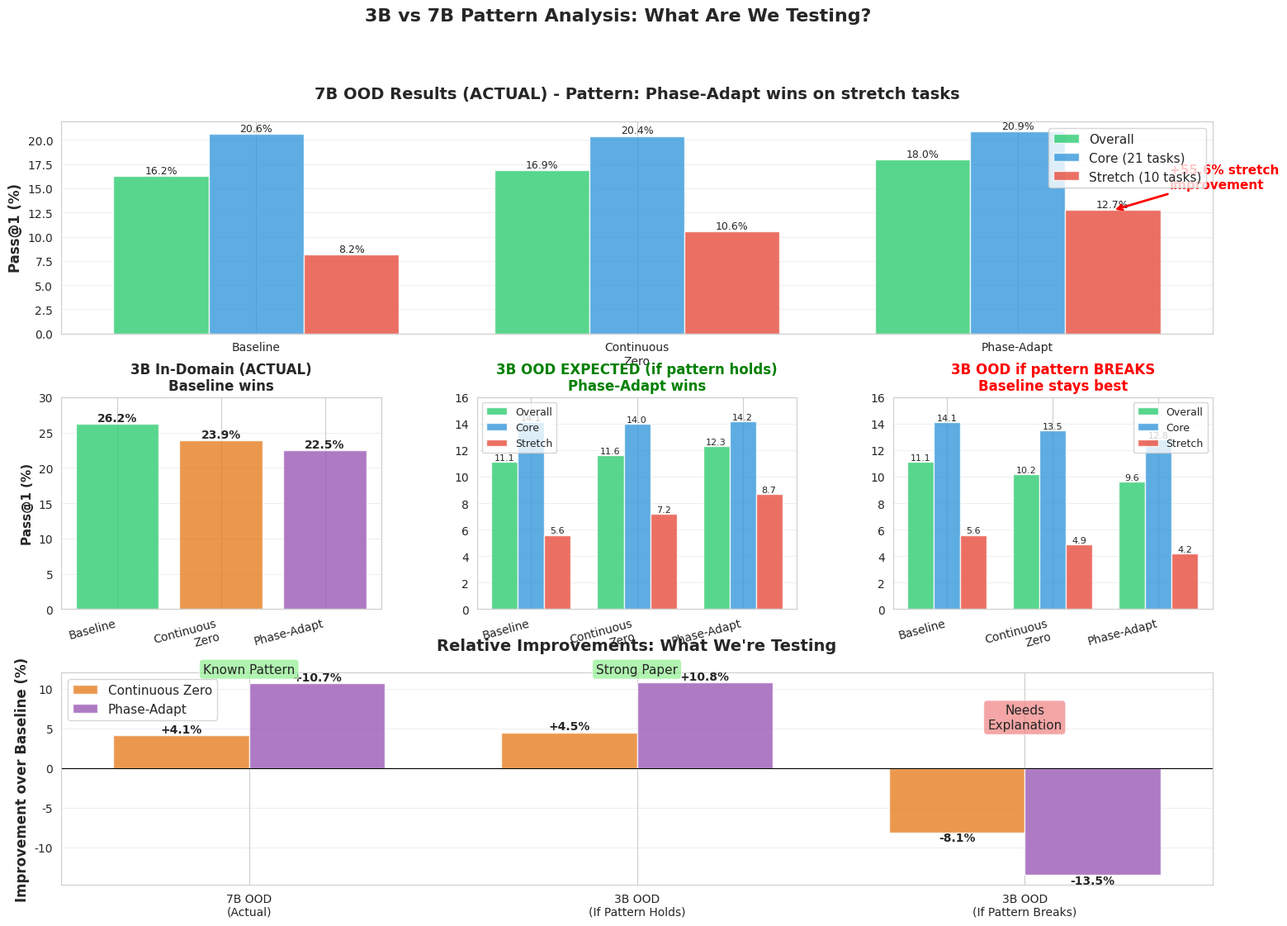

Source code (Python): (Note: this script raises an exception after producing the figure.)
"""
Visualize the pattern hypothesis: comparing expected 3B OOD results
if the 7B pattern holds vs if it breaks.
"""

import matplotlib.pyplot as plt
import seaborn as sns
import numpy as np
import pandas as pd

# Set style
sns.set_style("whitegrid")
plt.rcParams['figure.figsize'] = (16, 10)

# 7B OOD Data (Actual)
data_7b = {
    'Baseline': {'Overall': 16.23, 'Core': 20.65, 'Stretch': 8.18},
    'Continuous\nZero': {'Overall': 16.90, 'Core': 20.40, 'Stretch': 10.55},
    'Phase-Adapt': {'Overall': 17.97, 'Core': 20.85, 'Stretch': 12.73}
}

# 3B In-Domain (Actual)
data_3b_indomain = {
    'Baseline': 26.20,
    'Continuous\nZero': 23.90,
    'Phase-Adapt': 22.48
}

# 3B OOD Predictions (scaled from 7B, assuming pattern holds)
scaling_factor = 0.683  # 3B/7B in-domain ratio
data_3b_ood_expected = {
    'Baseline': {'Overall': 11.1, 'Core': 14.1, 'Stretch': 5.6},
    'Continuous\nZero': {'Overall': 11.6, 'Core': 14.0, 'Stretch': 7.2},
    'Phase-Adapt': {'Overall': 12.3, 'Core': 14.2, 'Stretch': 8.7}
}

# 3B OOD if pattern breaks (in-domain rankings preserved)
data_3b_ood_broken = {
    'Baseline': {'Overall': 11.1, 'Core': 14.1, 'Stretch': 5.6},
    'Continuous\nZero': {'Overall': 10.2, 'Core': 13.5, 'Stretch': 4.9},
    'Phase-Adapt': {'Overall': 9.6, 'Core': 12.8, 'Stretch': 4.2}
}

# Create figure with subplots
fig = plt.figure(figsize=(18, 12))
gs = fig.add_gridspec(3, 3, hspace=0.3, wspace=0.3)

# === Row 1: 7B Results (Actual) ===
ax1 = fig.add_subplot(gs[0, :])
configs = list(data_7b.keys())
overall = [data_7b[c]['Overall'] for c in configs]
core = [data_7b[c]['Core'] for c in configs]
stretch = [data_7b[c]['Stretch'] for c in configs]

x = np.arange(len(configs))
width = 0.25

bars1 = ax1.bar(x - width, overall, width, label='Overall', color='#2ecc71', alpha=0.8)
bars2 = ax1.bar(x, core, width, label='Core (21 tasks)', color='#3498db', alpha=0.8)
bars3 = ax1.bar(x + width, stretch, width, label='Stretch (10 tasks)', color='#e74c3c', alpha=0.8)

ax1.set_ylabel('Pass@1 (%)', fontsize=12, fontweight='bold')
ax1.set_title('7B OOD Results (ACTUAL) - Pattern: Phase-Adapt wins on stretch tasks', 
              fontsize=14, fontweight='bold', pad=20)
ax1.set_xticks(x)
ax1.set_xticklabels(configs)
ax1.legend(fontsize=11)
ax1.grid(axis='y', alpha=0.3)

# Add value labels
for bars in [bars1, bars2, bars3]:
    for bar in bars:
        height = bar.get_height()
        ax1.text(bar.get_x() + bar.get_width()/2., height,
                f'{height:.1f}%', ha='center', va='bottom', fontsize=9)

# Add improvement annotations
baseline_stretch = data_7b['Baseline']['Stretch']
phaseadapt_stretch = data_7b['Phase-Adapt']['Stretch']
improvement = ((phaseadapt_stretch - baseline_stretch) / baseline_stretch) * 100
ax1.annotate(f'+55.6% stretch\nimprovement',
            xy=(2 + width, phaseadapt_stretch), xytext=(2.4, 15),
            arrowprops=dict(arrowstyle='->', color='red', lw=2),
            fontsize=11, fontweight='bold', color='red')

# === Row 2: 3B In-Domain vs Expected OOD (if pattern holds) ===
ax2 = fig.add_subplot(gs[1, 0])
configs = list(data_3b_indomain.keys())
indomain_vals = [data_3b_indomain[c] for c in configs]
x = np.arange(len(configs))
bars = ax2.bar(x, indomain_vals, color=['#2ecc71', '#e67e22', '#9b59b6'], alpha=0.8)
ax2.set_ylabel('Pass@1 (%)', fontsize=11, fontweight='bold')
ax2.set_title('3B In-Domain (ACTUAL)\nBaseline wins', fontsize=12, fontweight='bold')
ax2.set_xticks(x)
ax2.set_xticklabels(configs, rotation=15, ha='right')
ax2.grid(axis='y', alpha=0.3)
ax2.set_ylim(0, 30)

for bar, val in zip(bars, indomain_vals):
    ax2.text(bar.get_x() + bar.get_width()/2., val,
            f'{val:.1f}%', ha='center', va='bottom', fontsize=10, fontweight='bold')

# Expected OOD if pattern holds
ax3 = fig.add_subplot(gs[1, 1])
configs = list(data_3b_ood_expected.keys())
overall = [data_3b_ood_expected[c]['Overall'] for c in configs]
core = [data_3b_ood_expected[c]['Core'] for c in configs]
stretch = [data_3b_ood_expected[c]['Stretch'] for c in configs]

x = np.arange(len(configs))
width = 0.25
bars1 = ax3.bar(x - width, overall, width, label='Overall', color='#2ecc71', alpha=0.8)
bars2 = ax3.bar(x, core, width, label='Core', color='#3498db', alpha=0.8)
bars3 = ax3.bar(x + width, stretch, width, label='Stretch', color='#e74c3c', alpha=0.8)

ax3.set_title('3B OOD EXPECTED (if pattern holds)\nPhase-Adapt wins', 
             fontsize=12, fontweight='bold', color='green')
ax3.set_xticks(x)
ax3.set_xticklabels(configs, rotation=15, ha='right')
ax3.legend(fontsize=9)
ax3.grid(axis='y', alpha=0.3)
ax3.set_ylim(0, 16)

for bars in [bars1, bars2, bars3]:
    for bar in bars:
        height = bar.get_height()
        ax3.text(bar.get_x() + bar.get_width()/2., height,
                f'{height:.1f}', ha='center', va='bottom', fontsize=8)

# OOD if pattern breaks
ax4 = fig.add_subplot(gs[1, 2])
configs = list(data_3b_ood_broken.keys())
overall = [data_3b_ood_broken[c]['Overall'] for c in configs]
core = [data_3b_ood_broken[c]['Core'] for c in configs]
stretch = [data_3b_ood_broken[c]['Stretch'] for c in configs]

x = np.arange(len(configs))
bars1 = ax4.bar(x - width, overall, width, label='Overall', color='#2ecc71', alpha=0.8)
bars2 = ax4.bar(x, core, width, label='Core', color='#3498db', alpha=0.8)
bars3 = ax4.bar(x + width, stretch, width, label='Stretch', color='#e74c3c', alpha=0.8)

ax4.set_title('3B OOD if pattern BREAKS\nBaseline stays best', 
             fontsize=12, fontweight='bold', color='red')
ax4.set_xticks(x)
ax4.set_xticklabels(configs, rotation=15, ha='right')
ax4.legend(fontsize=9)
ax4.grid(axis='y', alpha=0.3)
ax4.set_ylim(0, 16)

for bars in [bars1, bars2, bars3]:
    for bar in bars:
        height = bar.get_height()
        ax4.text(bar.get_x() + bar.get_width()/2., height,
                f'{height:.1f}', ha='center', va='bottom', fontsize=8)

# === Row 3: Relative improvements comparison ===
ax5 = fig.add_subplot(gs[2, :])

scenarios = ['7B OOD\n(Actual)', '3B OOD\n(If Pattern Holds)', '3B OOD\n(If Pattern Breaks)']
baseline_improvements = [0, 0, 0]  # Baseline is reference
continuous_improvements = [
    ((16.90 - 16.23) / 16.23) * 100,  # 7B actual
    ((11.6 - 11.1) / 11.1) * 100,     # 3B expected
    ((10.2 - 11.1) / 11.1) * 100      # 3B broken
]
phaseadapt_improvements = [
    ((17.97 - 16.23) / 16.23) * 100,  # 7B actual
    ((12.3 - 11.1) / 11.1) * 100,     # 3B expected
    ((9.6 - 11.1) / 11.1) * 100       # 3B broken
]

x = np.arange(len(scenarios))
width = 0.35

bars1 = ax5.bar(x - width/2, continuous_improvements, width, 
               label='Continuous Zero', color='#e67e22', alpha=0.8)
bars2 = ax5.bar(x + width/2, phaseadapt_improvements, width,
               label='Phase-Adapt', color='#9b59b6', alpha=0.8)

ax5.axhline(y=0, color='black', linestyle='-', linewidth=0.8)
ax5.set_ylabel('Improvement over Baseline (%)', fontsize=12, fontweight='bold')
ax5.set_title('Relative Improvements: What We\'re Testing', fontsize=14, fontweight='bold', pad=20)
ax5.set_xticks(x)
ax5.set_xticklabels(scenarios)
ax5.legend(fontsize=11)
ax5.grid(axis='y', alpha=0.3)

# Add value labels
for bars in [bars1, bars2]:
    for bar in bars:
        height = bar.get_height()
        ax5.text(bar.get_x() + bar.get_width()/2., height,
                f'{height:+.1f}%', ha='center', 
                va='bottom' if height >= 0 else 'top', 
                fontsize=10, fontweight='bold')

# Add annotations
ax5.text(0, 12, 'Known Pattern', ha='center', fontsize=11, 
        bbox=dict(boxstyle='round', facecolor='lightgreen', alpha=0.7))
ax5.text(1, 12, 'Strong Paper', ha='center', fontsize=11,
        bbox=dict(boxstyle='round', facecolor='lightgreen', alpha=0.7))
ax5.text(2, 5, 'Needs\nExplanation', ha='center', fontsize=11,
        bbox=dict(boxstyle='round', facecolor='lightcoral', alpha=0.7))

plt.suptitle('3B vs 7B Pattern Analysis: What Are We Testing?', 
            fontsize=16, fontweight='bold', y=0.995)

plt.tight_layout()
plt.savefig('/mnt/home/oana/projects/nano-grpo-envs/experiments_3b/pattern_hypothesis_visualization.png', 
           dpi=300, bbox_inches='tight')
print("✅ Saved visualization to experiments_3b/pattern_hypothesis_visualization.png")

# Create a second figure focusing on stretch task improvements
fig2, axes = plt.subplots(1, 2, figsize=(14, 6))

# Stretch task improvements for 7B (actual)
ax = axes[0]
configs = ['Baseline', 'Continuous\nZero', 'Phase-Adapt']
stretch_7b = [8.18, 10.55, 12.73]
improvements_7b = [0, (10.55-8.18)/8.18*100, (12.73-8.18)/8.18*100]

colors = ['#2ecc71', '#e67e22', '#9b59b6']
bars = ax.bar(configs, stretch_7b, color=colors, alpha=0.8)
ax.set_ylabel('Pass@1 on Stretch Tasks (%)', fontsize=12, fontweight='bold')
ax.set_title('7B: Stretch Task Performance (ACTUAL)', fontsize=13, fontweight='bold')
ax.grid(axis='y', alpha=0.3)

for bar, val, imp in zip(bars, stretch_7b, improvements_7b):
    ax.text(bar.get_x() + bar.get_width()/2., val,
           f'{val:.1f}%\n({imp:+.1f}%)', ha='center', va='bottom', 
           fontsize=10, fontweight='bold')

# Stretch task predictions for 3B
ax = axes[1]
stretch_3b_expected = [5.6, 7.2, 8.7]
stretch_3b_broken = [5.6, 4.9, 4.2]

x = np.arange(len(configs))
width = 0.35

bars1 = ax.bar(x - width/2, stretch_3b_expected, width, 
              label='If Pattern Holds', color=colors, alpha=0.8)
bars2 = ax.bar(x + width/2, stretch_3b_broken, width,
              label='If Pattern Breaks', color=colors, alpha=0.4, 
              edgecolor='red', linewidth=2)

ax.set_ylabel('Pass@1 on Stretch Tasks (%)', fontsize=12, fontweight='bold')
ax.set_title('3B: Stretch Task Predictions', fontsize=13, fontweight='bold')
ax.set_xticks(x)
ax.set_xticklabels(configs)
ax.legend(fontsize=11)
ax.grid(axis='y', alpha=0.3)

for bar, val in zip(bars1, stretch_3b_expected):
    ax.text(bar.get_x() + bar.get_width()/2., val,
           f'{val:.1f}%', ha='center', va='bottom', fontsize=9, fontweight='bold')

for bar, val in zip(bars2, stretch_3b_broken):
    ax.text(bar.get_x() + bar.get_width()/2., val,
           f'{val:.1f}%', ha='center', va='bottom', fontsize=9)

plt.suptitle('Stretch Task Analysis: Key Discriminator Between Hypotheses', 
            fontsize=14, fontweight='bold')
plt.tight_layout()
plt.savefig('/mnt/home/oana/projects/nano-grpo-envs/experiments_3b/stretch_task_hypothesis.png', 
           dpi=300, bbox_inches='tight')
print("✅ Saved stretch task visualization to experiments_3b/stretch_task_hypothesis.png")

print("\n" + "="*80)
print("PATTERN HYPOTHESIS VISUALIZATIONS CREATED")
print("="*80)
print("\nThese visualizations show:")
print("1. The established 7B pattern (Phase-Adapt wins OOD)")
print("2. Current 3B in-domain results (Baseline wins)")
print("3. Two possible OOD outcomes for 3B")
print("4. Relative improvements comparison")
print("5. Focus on stretch tasks (key discriminator)")
print("\nThe stretch task performance is the KEY metric:")
print("- If 3B Phase-Adapt improves stretch tasks → Pattern holds")
print("- If 3B Baseline stays best on stretch → Pattern breaks")
